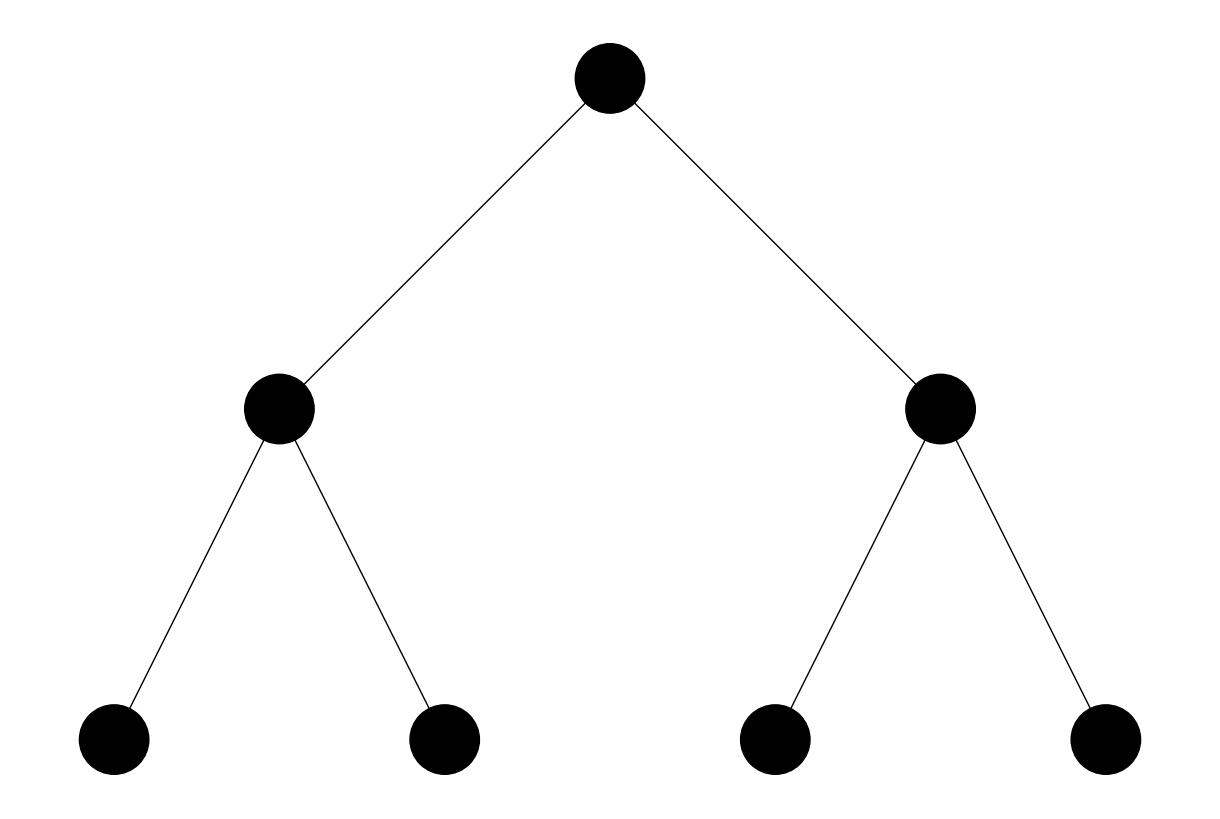
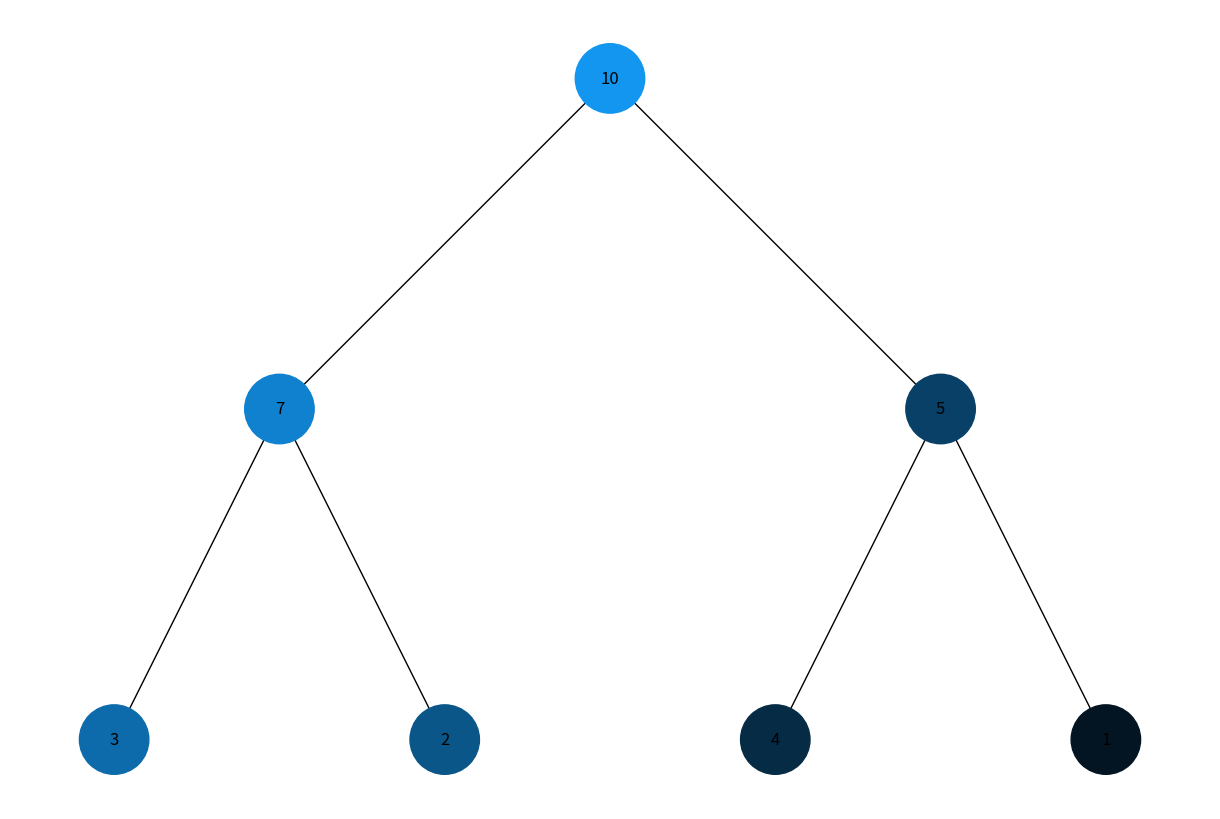
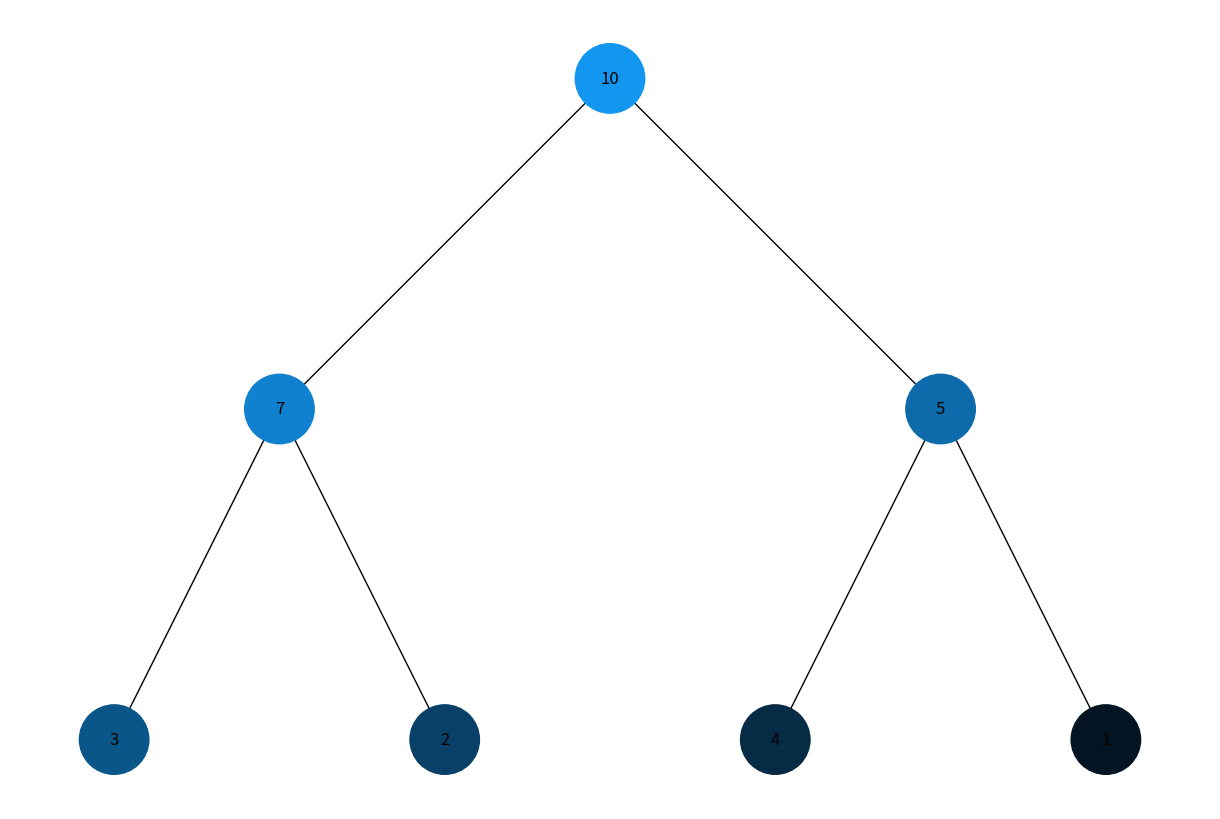

Write Python code to recreate these figures, in order.
import uuid
import networkx as nx
import matplotlib.pyplot as plt
import matplotlib.colors as mcolors
import numpy as np

class Node:
    def __init__(self, key, color="#000000"):
        self.left = None
        self.right = None
        self.val = key
        self.color = color  # Додатковий аргумент для зберігання кольору вузла
        self.id = str(uuid.uuid4())  # Унікальний ідентифікатор для кожного вузла

def add_edges(graph, node, pos, x=0, y=0, layer=1):
    if node is not None:
        graph.add_node(node.id, color=node.color, label=node.val)  # Використання id та збереження значення вузла
        if node.left:
            graph.add_edge(node.id, node.left.id)
            l = x - 1 / 2 ** layer
            pos[node.left.id] = (l, y - 1)
            l = add_edges(graph, node.left, pos, x=l, y=y - 1, layer=layer + 1)
        if node.right:
            graph.add_edge(node.id, node.right.id)
            r = x + 1 / 2 ** layer
            pos[node.right.id] = (r, y - 1)
            r = add_edges(graph, node.right, pos, x=r, y=y - 1, layer=layer + 1)
    return graph

def draw_tree(tree_root):
    tree = nx.DiGraph()
    pos = {tree_root.id: (0, 0)}
    tree = add_edges(tree, tree_root, pos)

    colors = [node[1]['color'] for node in tree.nodes(data=True)]
    labels = {node[0]: node[1]['label'] for node in tree.nodes(data=True)}  # Використовуйте значення вузла для міток

    plt.figure(figsize=(12, 8))
    nx.draw(tree, pos=pos, labels=labels, arrows=False, node_size=2500, node_color=colors)
    plt.show()

def build_heap_tree(heap):
    n = len(heap)
    nodes = [Node(heap[i]) for i in range(n)]

    for i in range(n):
        left_index = 2 * i + 1
        right_index = 2 * i + 2
        if left_index < n:
            nodes[i].left = nodes[left_index]
        if right_index < n:
            nodes[i].right = nodes[right_index]
    
    return nodes[0] if nodes else None

def get_color_gradient(n):
    """Generate n colors ranging from dark to light."""
    base_color = np.array(mcolors.hex2color("#1296F0"))
    colors = [mcolors.to_hex((1 - i / n) * base_color) for i in range(n)]
    return colors

def dfs(node, colors, index):
    if node:
        node.color = colors[index[0]]
        index[0] += 1
        dfs(node.left, colors, index)
        dfs(node.right, colors, index)

def bfs(root, colors):
    queue = [root]
    index = 0
    while queue:
        current = queue.pop(0)
        if current:
            current.color = colors[index]
            index += 1
            queue.append(current.left)
            queue.append(current.right)

# Приклад використання
if __name__ == "__main__":
    heap = [10, 7, 5, 3, 2, 4, 1]
    root = build_heap_tree(heap)

    print("Первинне дерево:")
    draw_tree(root)

    print("Обхід в глибину:")
    colors_dfs = get_color_gradient(len(heap))
    dfs_index = [0]
    dfs(root, colors_dfs, dfs_index)
    draw_tree(root)  # Відобразити дерево після завершення обходу

    print("Обхід в ширину:")
    root = build_heap_tree(heap)  # Перезібрати дерево для нового обходу
    colors_bfs = get_color_gradient(len(heap))
    bfs(root, colors_bfs)
    draw_tree(root)  # Відобразити дерево після завершення обходу
